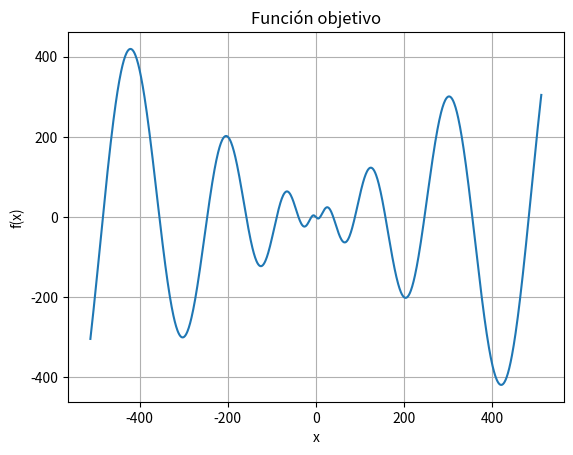
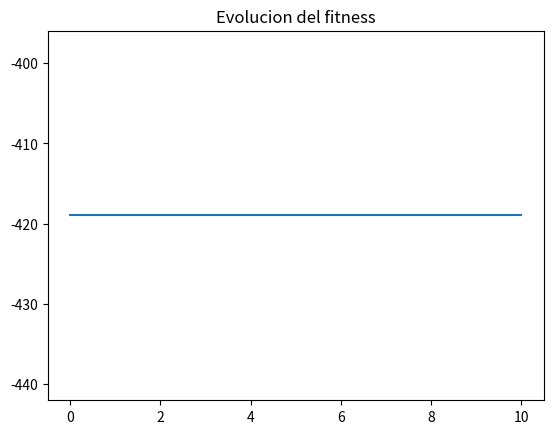

Reproduce these figures in Python, in order.
import numpy as np
import matplotlib.pyplot as plt
import random 


#Pasar binario a decimal
def bin2dec(x):
    return int(''.join(map(lambda x: str(int(x)), x)), 2)

# Función objetivo o fitness que estamos evaluando. En este caso: f(x) = -x * sin(sqrt(abs(x)))
def funcion_objetivo(x):
    return -x * np.sin(np.sqrt(np.abs(x)))

#---------------------FUNCION DE EVALUACION, FITNESS PARA CADA INDIVIDUO--------
# Evalúa cada individuo en la población, donde cada individuo es un arreglo binario, es decir le carga su correspondiente fitness al individuo
def evaluar_poblacion(poblacion):
    for i in range(len(poblacion)):
        # Convierte el individuo de binario a decimal, ignorando el primer bit (que es el del signo)
        ind_dec = bin2dec(poblacion[i][0][1:])
        # Si el primer bit es 1, el número es negativo
        if poblacion[i][0][0] == 1:
            #Se multiplica con -1 para hacerlo negativo
            ind_dec = ind_dec * -1
        # Calcula el fitness del individuo y lo guarda (invertido para minimizar)
        poblacion[i][1] =  funcion_objetivo(ind_dec)


#---------------------SELECCION POR COMPETENCIA----------------------------------
# Selección por competencia: selecciona los mejores K individuos de la población
def seleccion_por_competencia(poblacion, k):
    seleccionados = []
    competidores=[]
    tam_poblacion = len(poblacion)

    # Continua seleccionando hasta llenar el número de individuos de la población original
    while len(seleccionados) < tam_poblacion:
        # Selecciona aleatoriamente k competidores de la población
        indices_competidores = np.random.choice(len(poblacion), k, replace=False)
        for i in indices_competidores:
            competidores.append(poblacion[i])

        # Ordena los competidores por su fitness (el mejor al principio)
        competidores_ordenados = sorted(competidores, key=lambda x: x[1])

        # Selecciona al mejor individuo de esos K individuos seleccionados
        seleccionados.append(competidores_ordenados[0])
     

    # Devuelve la lista de seleccionados
    return seleccionados


#---------------------SELECCION POR VENTANA----------------------------------
# Selección por ventanas: divide la población en ventanas y selecciona un individuo de cada ventana
def seleccion_por_ventanas(poblacion, num_ventanas):
    # Ordenar la población según su fitness de menor a mayor (para minimizar)
    poblacion_ordenada = sorted(poblacion, key=lambda x: x[1])

    seleccionados = []
    tam_poblacion = len(poblacion)

    # Define el tamaño de la primera ventana
    tam_ventana_inicial = int(tam_poblacion / num_ventanas)
    
    
    while len(seleccionados) < tam_poblacion:
        ventana_actual = tam_ventana_inicial    
        # Repite para cada ventana
        for i in range(num_ventanas):
            # Define los límites de la ventana actual en la población ordenada
            ventana = poblacion_ordenada[0:ventana_actual]
    
            # Selecciona aleatoriamente un individuo de esta ventana
            seleccionado = random.choice(ventana)
            seleccionados.append(seleccionado)
            
            #Reduce el tamaño de la ventana en un 10% para la próxima iteración, vas haciendo mas chica las ventanas, siempre el con mas fitness va a estar siempre
            ventana_actual = max(1, int(ventana_actual * 0.9))  # Asegura que el tamaño sea al menos 1 y entero

    return seleccionados


#---------------------CRUCE----------------------------------
# Función de cruce que genera dos hijos por cada par de padres
def cruce(padre1, padre2):
    # Elige un punto de corte aleatorio (ignora el bit de signo)
    punto_corte = np.random.randint(1, len(padre1[0])-1)  
    # Hijo 1: parte inicial de padre1  + parte final de padre2
    hijo1 = np.concatenate((padre1[0][0:punto_corte], padre2[0][punto_corte:]))
    
    # Hijo 2: parte inicial de padre2 + parte final de padre1
    hijo2 = np.concatenate((padre2[0][0:punto_corte], padre1[0][punto_corte:]))

    return [hijo1, []], [hijo2, []]


#---------------------MUTACION----------------------------------
# Función de mutación para aplicar mutaciones a los individuos
def mutacion(individuo, prob_mutacion):
    # Recorre todos los bits del individuo
    for i in range(len(individuo[0])):
        # Aplica mutación con la probabilidad dada
        if np.random.rand() < prob_mutacion:
            individuo[0][i] = 1 - individuo[0][i]
    return individuo




#---------------------INICIALIZACION DEL ALGORITMO

# Parámetros del algoritmo genético
cant_bits = 10          # Número de bits que representa a cada individuo
tam_poblacion = 1000    # Tamaño de la población
prob_mutacion = 0.001   # Probabilidad de mutación
generaciones = 100     # Número de generaciones
generacion=0

# Inicialización de la población con individuos aleatorios
poblacion = []
for i in range(tam_poblacion):
    individuo = np.random.randint(0, 2, cant_bits)  # Genera un individuo aleatorio
    poblacion.append([individuo, []])  # Guarda el individuo y un espacio para su fitness

#Agregar a la poblacion para cada individuo su funcion de fitnes
evaluar_poblacion(poblacion)


mejores_fitness=[]

mejor_fitness = -np.inf
paciencia_contador=0


# Bucle de generaciones
while generacion < generaciones and paciencia_contador<10:
    generacion=generacion+1
    print("Generacion: ", generacion)
    mejor_individuo = min(poblacion, key=lambda x: x[1])
    print("Mejor individuo:", mejor_individuo[0]) 
    print("Valor decimal:", bin2dec(mejor_individuo[0][1:])) 
    print("Fitness:", mejor_individuo[1])
    

    #Seleccion de padres utilizando competencia con k =3
    #seleccionados = seleccion_por_competencia(poblacion, 3)
    
    # Selección de padres utilizando selección por ventanas
    seleccionados = seleccion_por_ventanas(poblacion, 10)

    nueva_poblacion = []
    # Realiza el cruce de los padres seleccionados, voy pasando de a dos, porque tengo dos padres
    for i in range(0, len(seleccionados), 2):
        padre1 = seleccionados[i]
        padre2 = seleccionados[i + 1]

        # Cruza a los padres para obtener dos hijos
        hijo1, hijo2 = cruce(padre1, padre2)

        # Aplica mutación a los hijos
        hijo1 = mutacion(hijo1, prob_mutacion)
        hijo2 = mutacion(hijo2, prob_mutacion)

        # Añade los hijos a la nueva población
        nueva_poblacion.append(hijo1)
        nueva_poblacion.append(hijo2)

    # Reemplaza la población anterior con la nueva
    poblacion = nueva_poblacion

    # Evalúa la nueva población, es decir le carga su funcion de fitness a cada individuo
    evaluar_poblacion(poblacion)
    mejores_fitness.append(mejor_individuo[1])
    
    
    if mejor_individuo[1] > mejor_fitness:
        mejor_fitness = mejor_individuo[1]
        paciencia_contador = 0  # Reinicia el contador de paciencia si hay mejora
    else:
        paciencia_contador += 1  # Incrementa el contador si no hay mejora

    
    
    

# Al final, tenemos el mejor individuo
print("---------------------------------------")
mejor_individuo = min(poblacion, key=lambda x: x[1])
print("Mejor individuo FINAL: ", mejor_individuo[0]) 
print("Valor decimal FINAL: ", bin2dec(mejor_individuo[0][1:])) 
print("Fitness FINAL: ", mejor_individuo[1])

#---------------------CALCULAR CON EL GRADIENTE----------------------------------------


#La derivada segun google es asi
def derivada_funcion_objetivo(x):
    if x == 0:
        return 0  # La derivada en x=0 puede ser considerada 0
    else:
        valor = -np.sin(np.sqrt(np.abs(x))) - (x * np.cos(np.sqrt(np.abs(x)))) / (2 * np.sqrt(np.abs(x))) *  np.sign(x)
        return valor


# Definimos la función de gradiente descendente
def gradiente_descendente(x_inicial, tasa_aprendizaje, max_iteraciones):
    x_actual = x_inicial
    for iteracion in range(max_iteraciones):
        # Calcula el gradiente en la posición actual
        gradiente = derivada_funcion_objetivo(x_actual)

        # Actualiza la posición
        x_nuevo = x_actual - tasa_aprendizaje * gradiente
    
        # Actualiza la posición actual
        x_actual = x_nuevo
    
    return x_actual, funcion_objetivo(x_actual)

# Parámetros del algoritmo
#Depende donde inicies x_inicial es en el minimo local que cae
x_inicial = 100         # Valor inicial
tasa_aprendizaje = 0.01 # Tasa de aprendizaje
max_iteraciones = 1000    # Número máximo de iteraciones

#Se llama a la funcion gradidente, igual siempre cae en minimos locales y no llega al global
resultado = gradiente_descendente(x_inicial, tasa_aprendizaje, max_iteraciones)

print("---------------------------------------")
# Mostramos el resultado final
print("Resultado final del gradiente:")
print("x mínimo:", resultado[0])
print("Valor mínimo de la función:", resultado[1])
print("---------------------------------------")



#------------------------GRAFICAR LA FUNCION------------------------------------------------------
# Genera un rango de valores de -512 a 512 para graficar la función objetivo
x1 = np.linspace(-512, 512, 1000)
f1 = funcion_objetivo(x1)
# Grafica la función objetivo para ver cómo se comporta
plt.figure()
plt.plot(x1, f1)
plt.title("Función objetivo")
plt.xlabel("x")
plt.ylabel("f(x)")
plt.grid()
plt.show()



plt.figure()
plt.plot(mejores_fitness)
plt.title("Evolucion del fitness")
